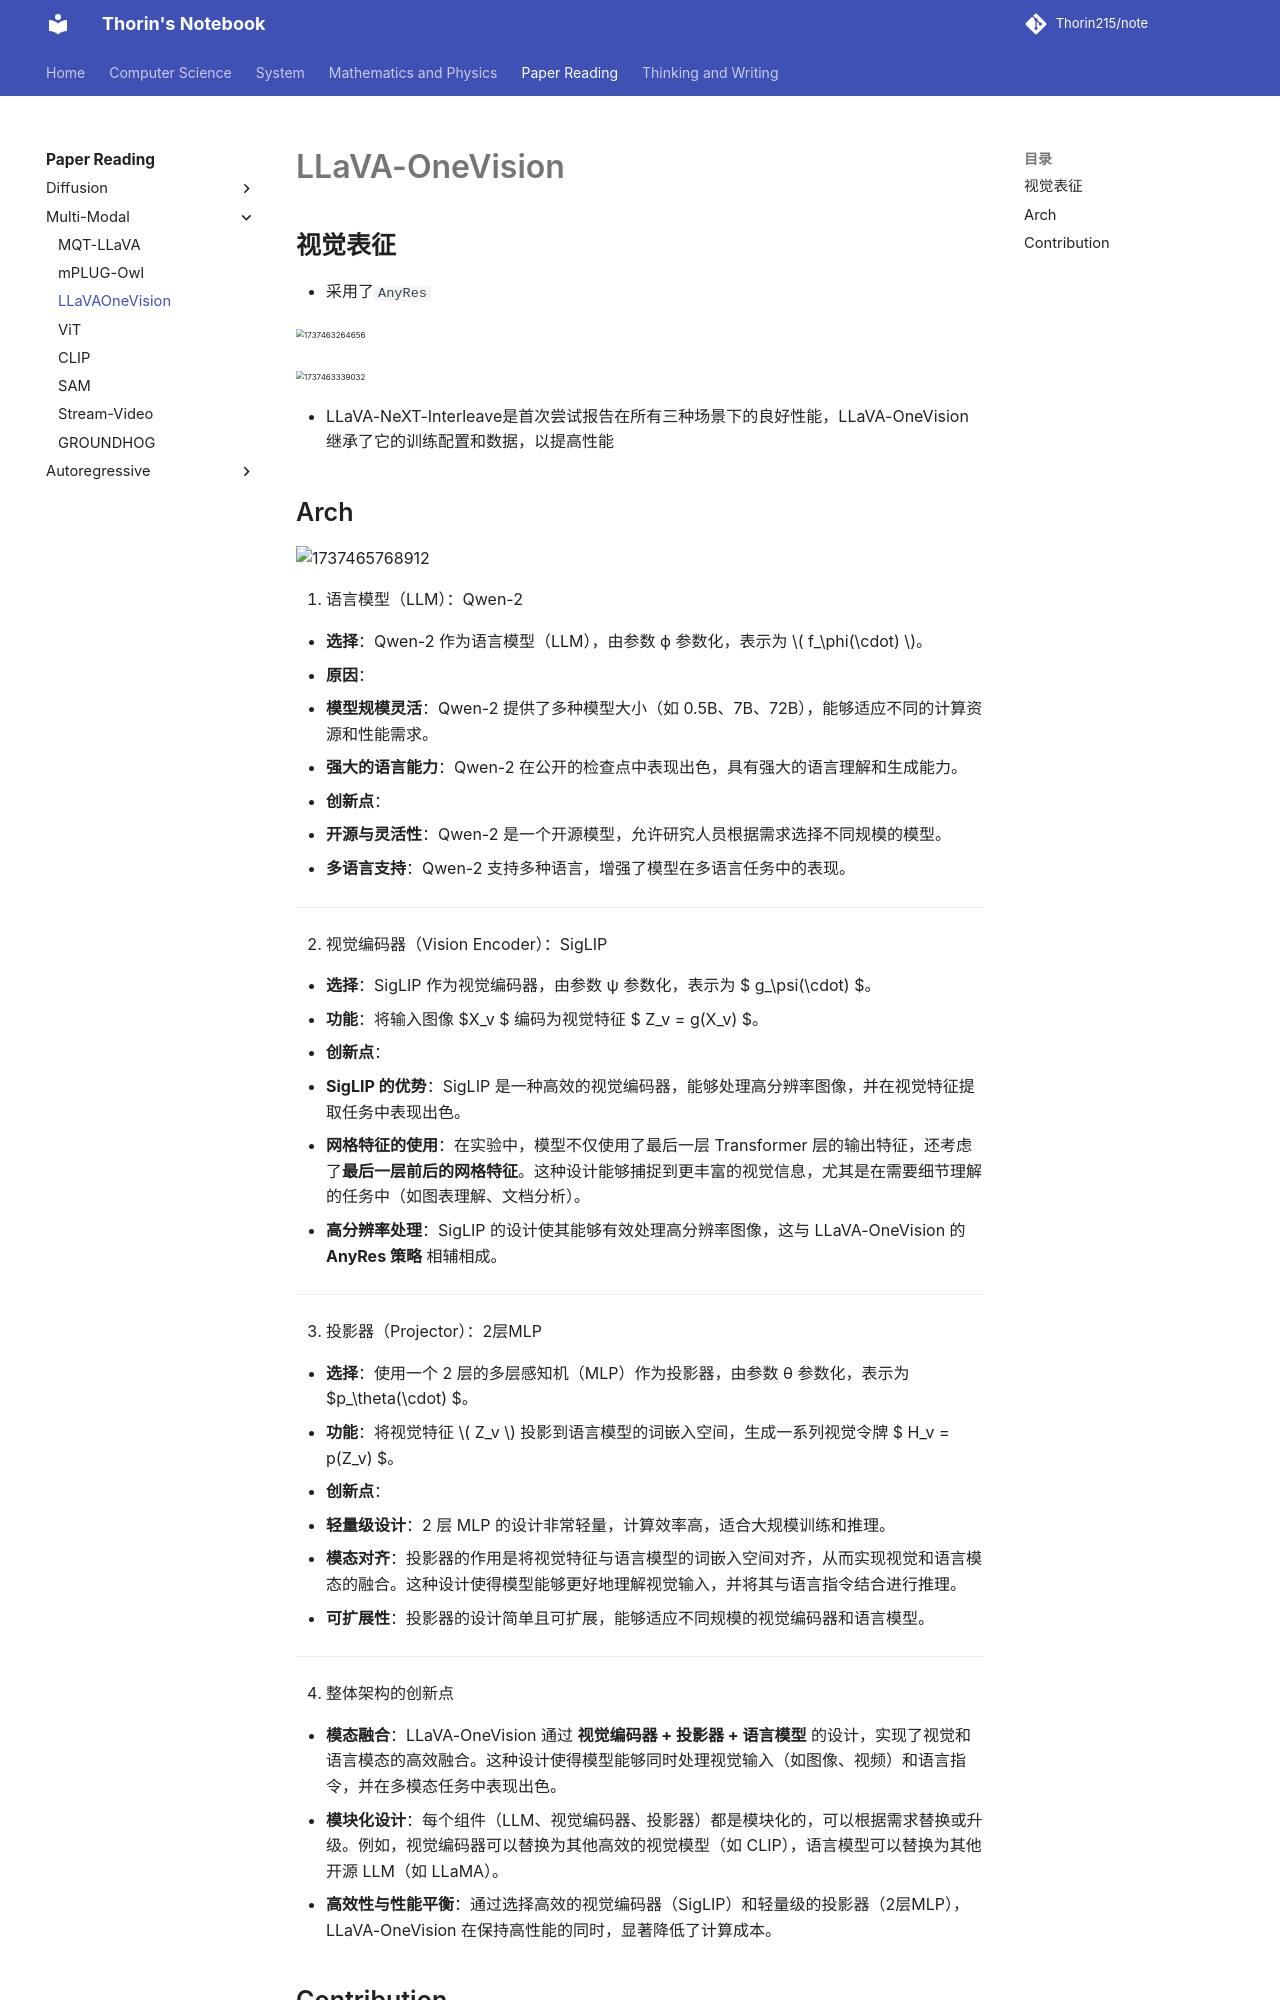

repository: Thorin215/note · page: Paper/MLLM/LLaVAOneVision/index.html · generator: mkdocs

# LLaVA-OneVision

## 视觉表征

- 采用了`AnyRes`

<img src="https://blog-pic-thorin.oss-cn-hangzhou.aliyuncs.com/1737463264656.png" alt="1737463264656" style="zoom:50%;" />

<img src="https://blog-pic-thorin.oss-cn-hangzhou.aliyuncs.com/1737463339032.png" alt="1737463339032" style="zoom:50%;" />

- LLaVA-NeXT-Interleave是首次尝试报告在所有三种场景下的良好性能，LLaVA-OneVision继承了它的训练配置和数据，以提高性能
